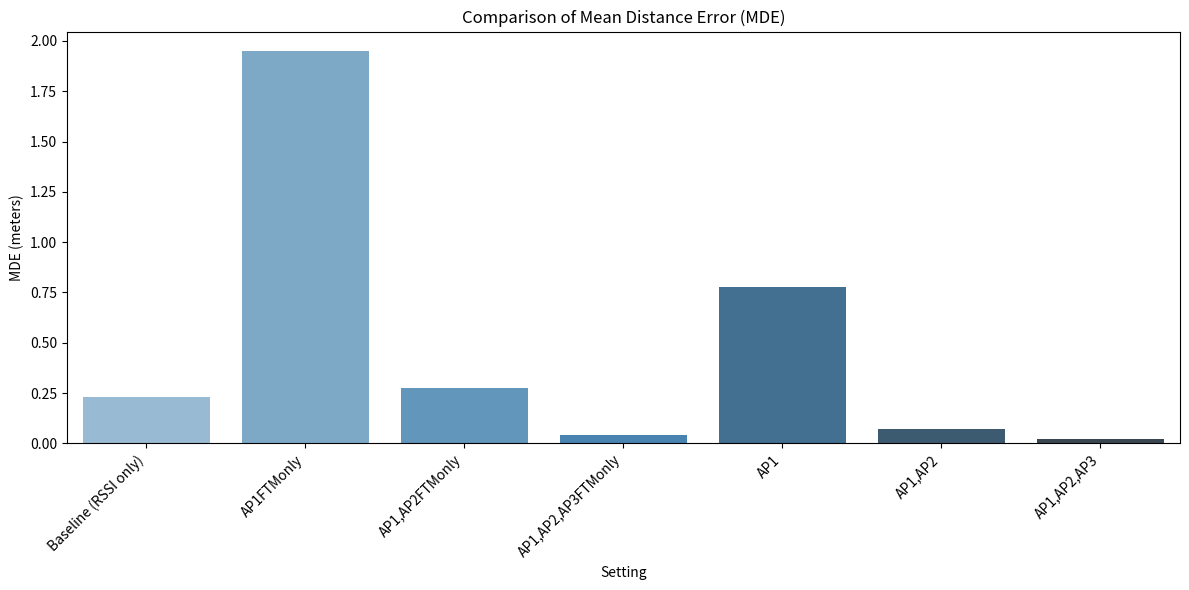

Source code (Python):
import pandas as pd
import matplotlib.pyplot as plt
import seaborn as sns

# 定義實驗資料
data = [
    {"Setting": "Baseline (RSSI only)", "APs Used": "-", "Data Type": "RSSI", "MDE (m)": 0.2294, "Accuracy (%)": 91.46, "Worst Case (m)": 1.2281},
    {"Setting": "AP1FTMonly", "APs Used": "AP1", "Data Type": "Distance", "MDE (m)": 1.9492, "Accuracy (%)": 39.49, "Worst Case (m)": 6.2892},
    {"Setting": "AP1,AP2FTMonly", "APs Used": "AP1, AP2", "Data Type": "Distance", "MDE (m)": 0.2762, "Accuracy (%)": 88.85, "Worst Case (m)": 1.3520},
    {"Setting": "AP1,AP2,AP3FTMonly", "APs Used": "AP1, AP2, AP3", "Data Type": "Distance", "MDE (m)": 0.0435, "Accuracy (%)": 97.08, "Worst Case (m)": 0.1447},
    {"Setting": "AP1", "APs Used": "AP1", "Data Type": "Distance + RSSI", "MDE (m)": 0.7770, "Accuracy (%)": 72.80, "Worst Case (m)": 4.4036},
    {"Setting": "AP1,AP2", "APs Used": "AP1, AP2", "Data Type": "Distance + RSSI", "MDE (m)": 0.0696, "Accuracy (%)": 96.88, "Worst Case (m)": 0.3652},
    {"Setting": "AP1,AP2,AP3", "APs Used": "AP1, AP2, AP3", "Data Type": "Distance + RSSI", "MDE (m)": 0.0196, "Accuracy (%)": 98.59, "Worst Case (m)": 0.0606},
]

df = pd.DataFrame(data)

# 顯示表格
print("\n=== RTT Fingerprint Experiment Summary ===")
print(df.to_string(index=False))

# 畫出 MDE 直方圖
plt.figure(figsize=(12, 6))
sns.barplot(data=df, x="Setting", y="MDE (m)", palette="Blues_d")
plt.xticks(rotation=45, ha='right')
plt.title("Comparison of Mean Distance Error (MDE)")
plt.ylabel("MDE (meters)")
plt.tight_layout()
plt.show()
